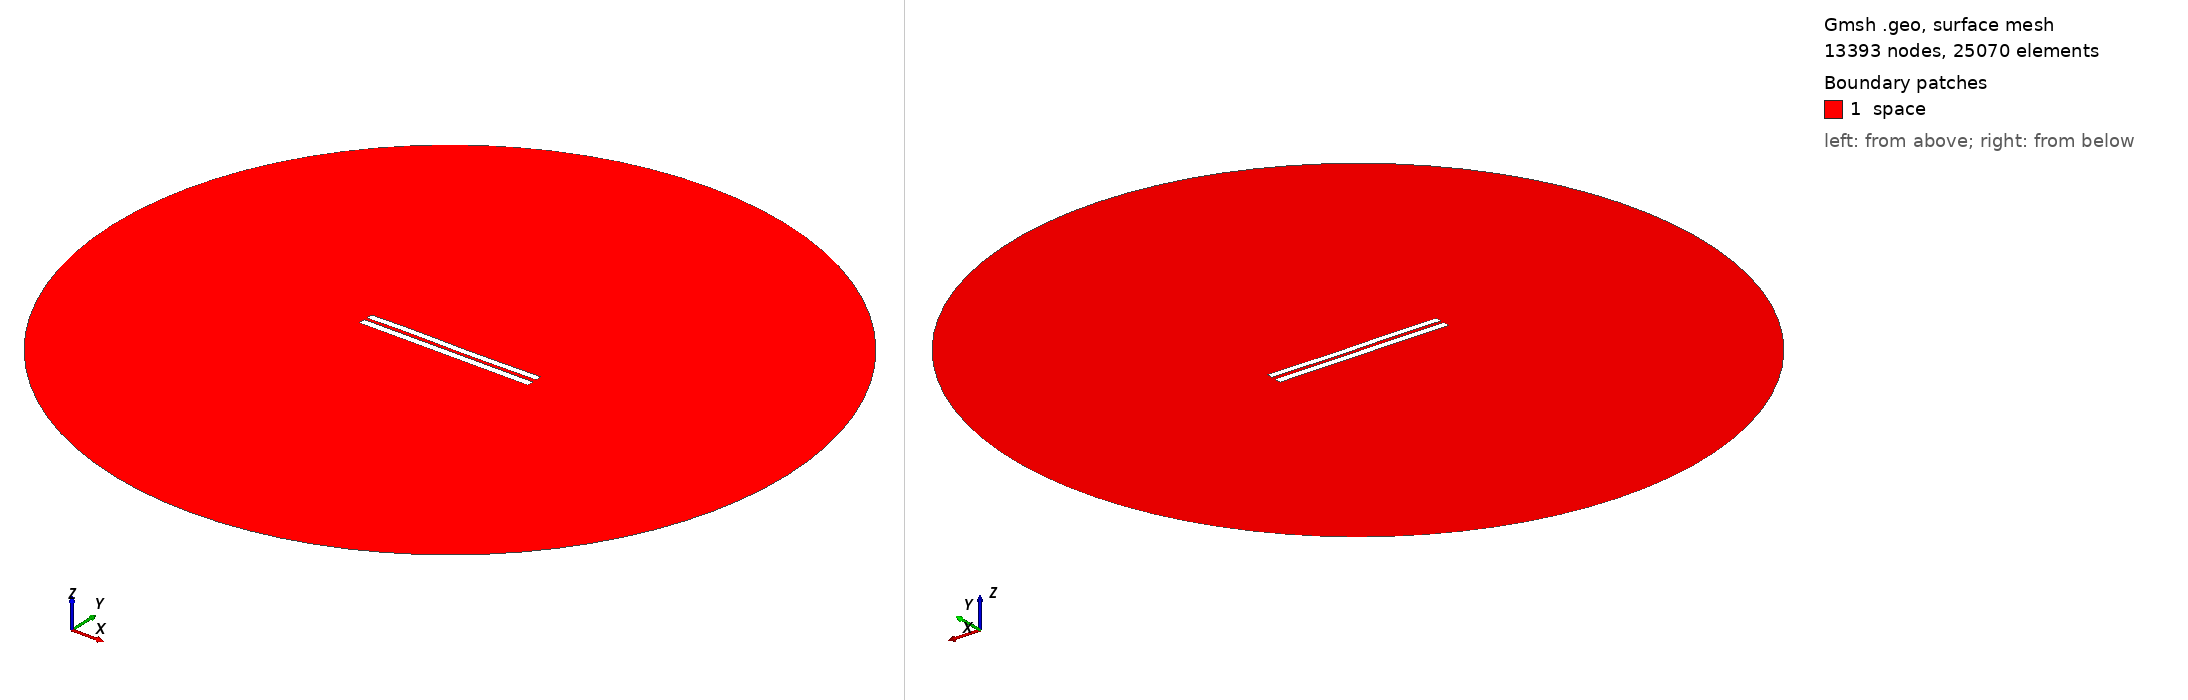

Gmsh geometry script, surface-meshed: 13393 nodes, 25070 surface elements. Boundary patches (legend numbers): 1 space. Left view from above one corner, right view from below the opposite corner. Legend entries are the model's physical surfaces. The drawing asked Gmsh for element sizes between 1% and 20% of the model's largest extent; the script's own settings can give other sizes.

=== 4324.geo (drawn) ===
//---------------------------------------
// Geometry kernel
//---------------------------------------

SetFactory("OpenCASCADE");



//---------------------------------------
// Parameters of the geometry
//---------------------------------------

// Overetch of the upper plate
overetch = 0.125;

// Distance between the plates
distance = 1.75;

// Discretization over the x axis (for the deformation)
nx = 50; 

// Length of the plate
L = 100 - overetch; 

// Number of modes
n = 4; 

// 1st mode coefficient
coeff(1) = 0.15;
beta(1) = 0.596864 * 3.1415926535 / L;

// 2nd mode coefficient
coeff(2) = 0.0;
beta(2) = 1.49418 * 3.1415926535 / L;

// 3rd mode coefficient
coeff(3) = 0.15;
beta(3) = 2.50025 * 3.1415926535 / L;

// 4th mode coefficient
coeff(4) = 0.07499999999999998;
beta(4) = 3.49999 * 3.1415926535 / L;



//---------------------------------------
// Upper plate (deformed rectangle)
//---------------------------------------

// Coordiantes of the upper plate
xmin = -50;
xmax = 50 - overetch;

// Height of the upper plate
yheight = 4 - 2 * overetch;

// Indexes of the points
UpperID[] = {};
LowerID[] = {};
LeftID[] = {};
RightID[] = {};

// Point index
p = 1;

// Horizontal edges
For i In {1:nx}
    x = xmin + (i-1)*(xmax - xmin)/(nx-1);

    y_bottom = distance / 2 + overetch;
    For j In {1:n}
        C = (Cosh(beta(j)*L) + Cos(beta(j)*L)) / (Sinh(beta(j)*L) + Sin(beta(j)*L));
        y_bottom  = y_bottom + coeff(j) * (Cosh(beta(j)*(x+50)) - Cos(beta(j)*(x+50)) - C * (Sinh(beta(j)*(x+50)) - Sin(beta(j)*(x+50))));
    EndFor

    y_top = y_bottom + yheight;

    Point(p) = {x, y_top, 0, 1.0};
    UpperID[i] = p;
    p = p + 1;

    Point(p) = {x, y_bottom, 0, 1.0};
    LowerID[i] = p;
    p = p + 1;
EndFor

// Create point lists
UpperPts[] = {}; LowerPts[] = {};
For i In {1:nx}
  UpperPts[] += {UpperID[i]};
  LowerPts[] += {LowerID[i]};
EndFor

// Build splines
Spline(1) = {UpperPts[]};
Spline(2) = {LowerPts[]};
Line(3) = {LowerPts[nx-1], UpperPts[nx-1]};
Line(4) = {LowerPts[0], UpperPts[0]};

// Build the plane surface
Curve Loop(1) = {2, 3, -1, -4};
Plane Surface(1) = {1};



//---------------------------------------
// Lower plate (rectangle)
//---------------------------------------

// Vertices
Point(1001) = {-50, -1, 0, 1.0};
Point(1002) = { 50, -1, 0, 1.0};
Point(1003) = { 50,  -5, 0, 1.0};
Point(1004) = {-50,  -5, 0, 1.0};

// Edges
Line(5) = {1001, 1002};
Line(6) = {1002, 1003};
Line(7) = {1003, 1004};
Line(8) = {1004, 1001};

// Plane surface
Line Loop(2) = {5, 6, 7, 8};
Plane Surface(2) = {2}; 



//---------------------------------------
// Outer (fictious) boundary
//---------------------------------------

// Points
Point(1005) = {0, 0, 0};       // Center
Point(1006) = {200, 0, 0};     // Start point
Point(1007) = {0, 200, 0};     // 90 degrees
Point(1008) = {-200, 0, 0};    // 180 degrees
Point(1009) = {0, -200, 0};    // 270 degrees

// Circle arcs (each needs start, center, end)
Circle(9) = {1006, 1005, 1007};
Circle(10) = {1007, 1005, 1008};
Circle(11) = {1008, 1005, 1009};
Circle(12) = {1009, 1005, 1006};

// Plane surface for the entire domain
Curve Loop(3) = {9, 10, 11, 12};
Surface(3) = {3};

// Subtract the plates from the whole domain to obtain the actual domain where we want to solve the equations
BooleanDifference{ Surface{3}; Delete; }{ Surface{1}; Surface{2}; Delete; }




//---------------------------------------
// Transfinite Lines/Curves
//---------------------------------------

// Set the number of points on the boundaries
r = 7;

// Plates
Transfinite Curve {1, 2} = 50*r Using Progression 1;
Transfinite Curve {3, 4} = 2*r Using Progression 1;
Transfinite Line {5, 7} = 50*r Using Progression 1;
Transfinite Line {6, 8} = 2*r Using Progression 1;

// Outer boundary
Transfinite Line {9, 10, 11, 12} = 20 Using Progression 1;



//---------------------------------------
// Physical groups
//---------------------------------------                

// Physical curves (boundaries)
Physical Line("force_segment", 10) = {2};
Physical Line("upper_plate", 11) = {1, 3, 4};
Physical Line("lower_plate", 12) = {5, 6, 7, 8};
Physical Line("boundary", 20) = {9, 10, 11, 12};

// Physical Surfaces
Physical Surface("space", 30) = {3};



//---------------------------------------
// 6. Generate the Mesh
//---------------------------------------

// 2D mesh generation
Mesh 2;
